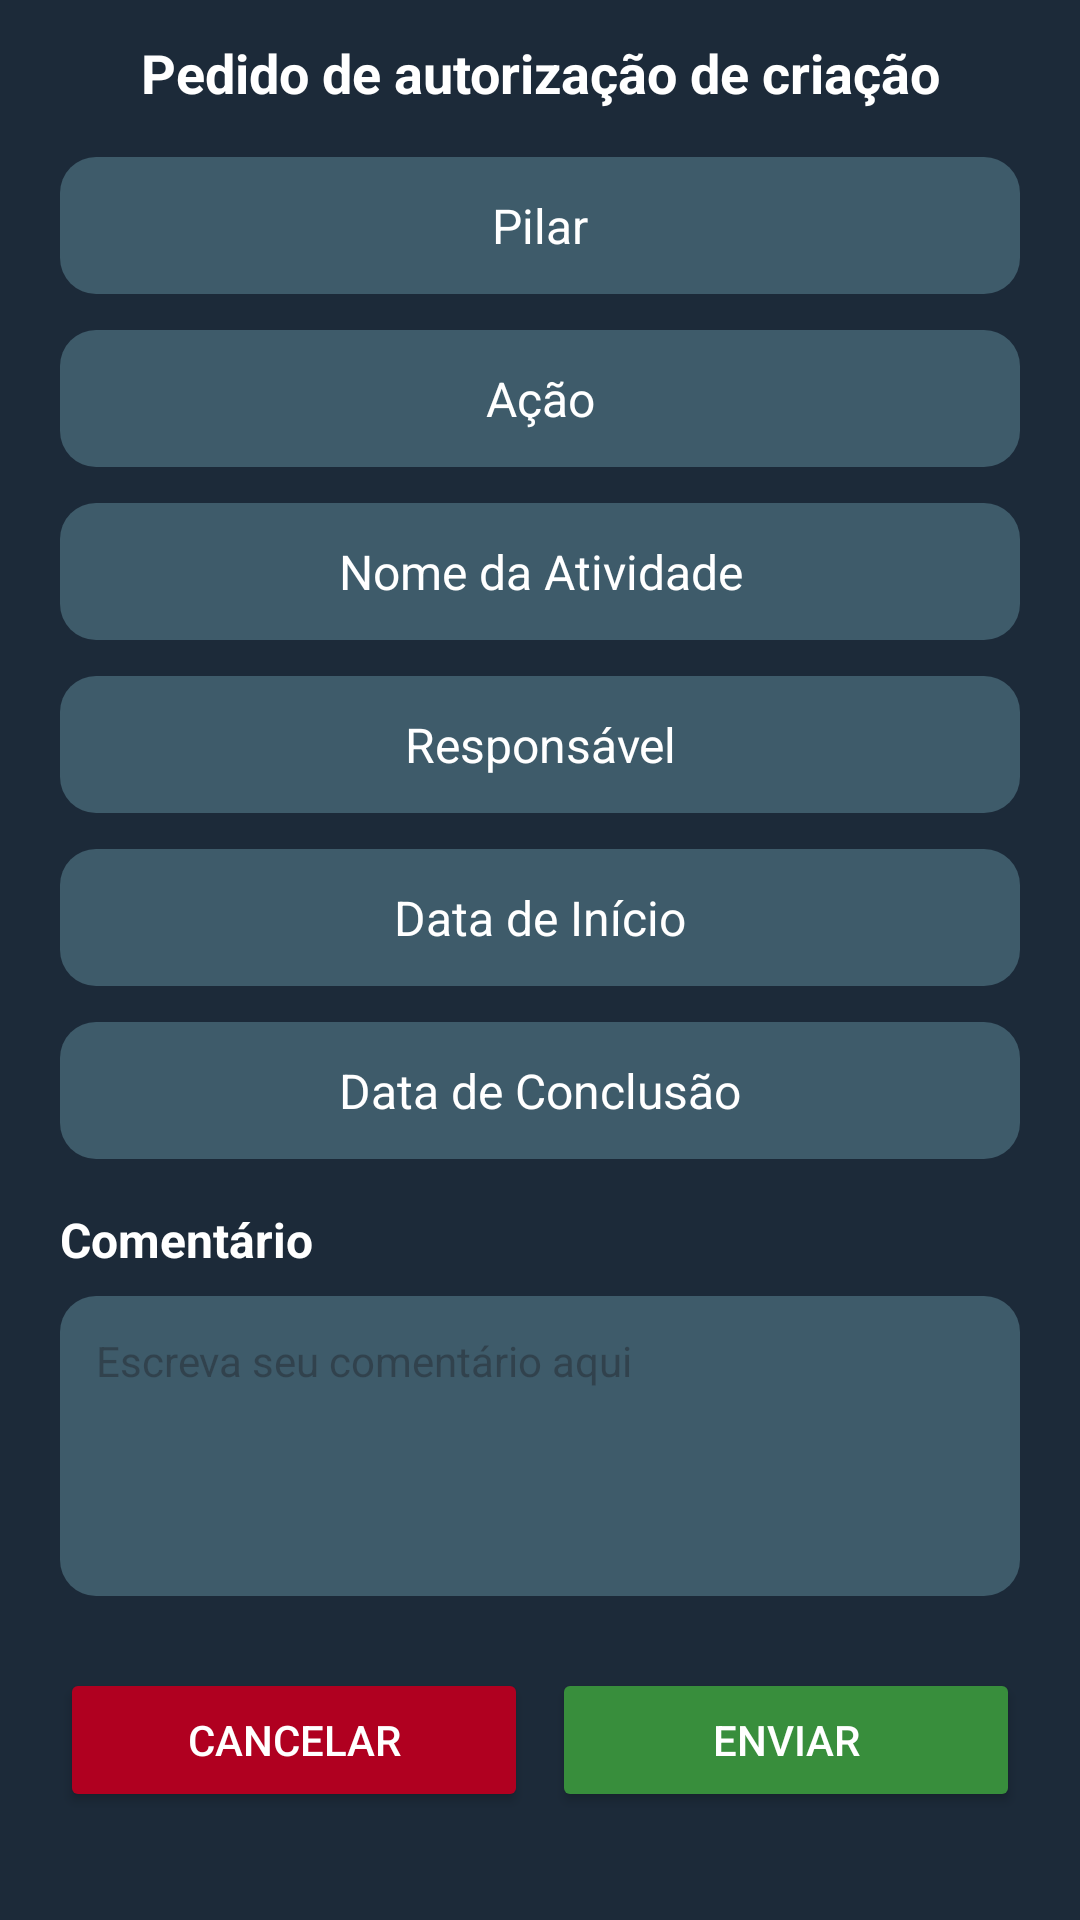

Produce the Android XML layout that renders to this screen, including the resource entries it uses.
<!-- AndroidManifest.xml: application theme Theme.TelaLogin -->
<!-- res/layout/pedido_criacao.xml -->
<?xml version="1.0" encoding="utf-8"?>
<FrameLayout xmlns:android="http://schemas.android.com/apk/res/android"
    android:layout_width="match_parent"
    android:layout_height="match_parent"
    android:background="#80000000"
    android:gravity="center">

    <LinearLayout
        android:layout_width="368dp"
        android:layout_height="664dp"
        android:layout_gravity="center"
        android:background="#1C2A39"
        android:elevation="8dp"
        android:minWidth="300dp"
        android:orientation="vertical"
        android:padding="24dp">

        <TextView
            android:id="@+id/textViewDialog"
            android:layout_width="match_parent"
            android:layout_height="wrap_content"
            android:layout_marginBottom="4dp"
            android:text="Pedido de autorização de criação"
            android:textColor="@android:color/white"
            android:textSize="18sp"
            android:textStyle="bold"
            android:gravity="center" />

        
        <TextView
            android:id="@+id/tvPilar"
            style="@style/CustomButtonTextView"
            android:text="Pilar" />

        
        <TextView
            android:id="@+id/tvAcao"
            style="@style/CustomButtonTextView"
            android:text="Ação" />

        <TextView
            android:id="@+id/tvNomeAtividade"
            style="@style/CustomButtonTextView"
            android:text="Nome da Atividade" />

        <TextView
            android:id="@+id/tvResponsavel"
            style="@style/CustomButtonTextView"
            android:text="Responsável" />

        <TextView
            android:id="@+id/tvDataInicio"
            style="@style/CustomButtonTextView"
            android:text="Data de Início" />

        <TextView
            android:id="@+id/tvDataConclusao"
            style="@style/CustomButtonTextView"
            android:text="Data de Conclusão" />

        <TextView
            android:layout_width="match_parent"
            android:layout_height="wrap_content"
            android:layout_marginTop="16dp"
            android:text="Comentário"
            android:textColor="@android:color/white"
            android:textSize="16sp"
            android:textStyle="bold" />

        
        <EditText
            android:id="@+id/etComentario"
            android:layout_width="match_parent"
            android:layout_height="100dp"
            android:layout_marginTop="8dp"
            android:background="@drawable/edit_button_background"
            android:gravity="top|start"
            android:hint="Escreva seu comentário aqui"
            android:padding="12dp"
            android:textColor="#FFFFFF"
            android:textSize="14sp" />

        <LinearLayout
            android:layout_width="match_parent"
            android:layout_height="wrap_content"
            android:layout_marginTop="24dp"
            android:orientation="horizontal">

            <Button
                android:id="@+id/btnCancelar"
                android:layout_width="0dp"
                android:layout_height="wrap_content"
                android:layout_marginEnd="8dp"
                android:layout_weight="1"
                android:backgroundTint="#B00020"
                android:text="Cancelar"
                android:textColor="#FFFFFF" />

            <Button
                android:id="@+id/btnEnviar"
                android:layout_width="0dp"
                android:layout_height="wrap_content"
                android:layout_weight="1"
                android:backgroundTint="#388E3C"
                android:text="Enviar"
                android:textColor="#FFFFFF" />
        </LinearLayout>

    </LinearLayout>
</FrameLayout>
<!-- resources referenced by this layout -->
<resources>
  <!-- drawable edit_button_background (drawable) -->
  <?xml version="1.0" encoding="utf-8"?>
  <shape xmlns:android="http://schemas.android.com/apk/res/android">
      <solid android:color="#3E5B6A"/>
      <corners android:radius="12dp"/>
  </shape>
  <style name="CustomButtonTextView">
          <item name="android:layout_width">match_parent</item>
          <item name="android:layout_height">wrap_content</item>
          <item name="android:layout_marginTop">12dp</item>
          <item name="android:background">@drawable/edit_button_background</item>
          <item name="android:gravity">center</item>
          <item name="android:padding">12dp</item>
          <item name="android:textColor">#FFFFFF</item>
          <item name="android:textSize">16sp</item>
      </style>
  <style name="Theme.TelaLogin" parent="Base.Theme.TelaLogin" />
  <style name="Base.Theme.TelaLogin" parent="Theme.Material3.DayNight.NoActionBar">
          
          <item name="colorControlActivated">#004A8D</item>
          
      </style>
</resources>
